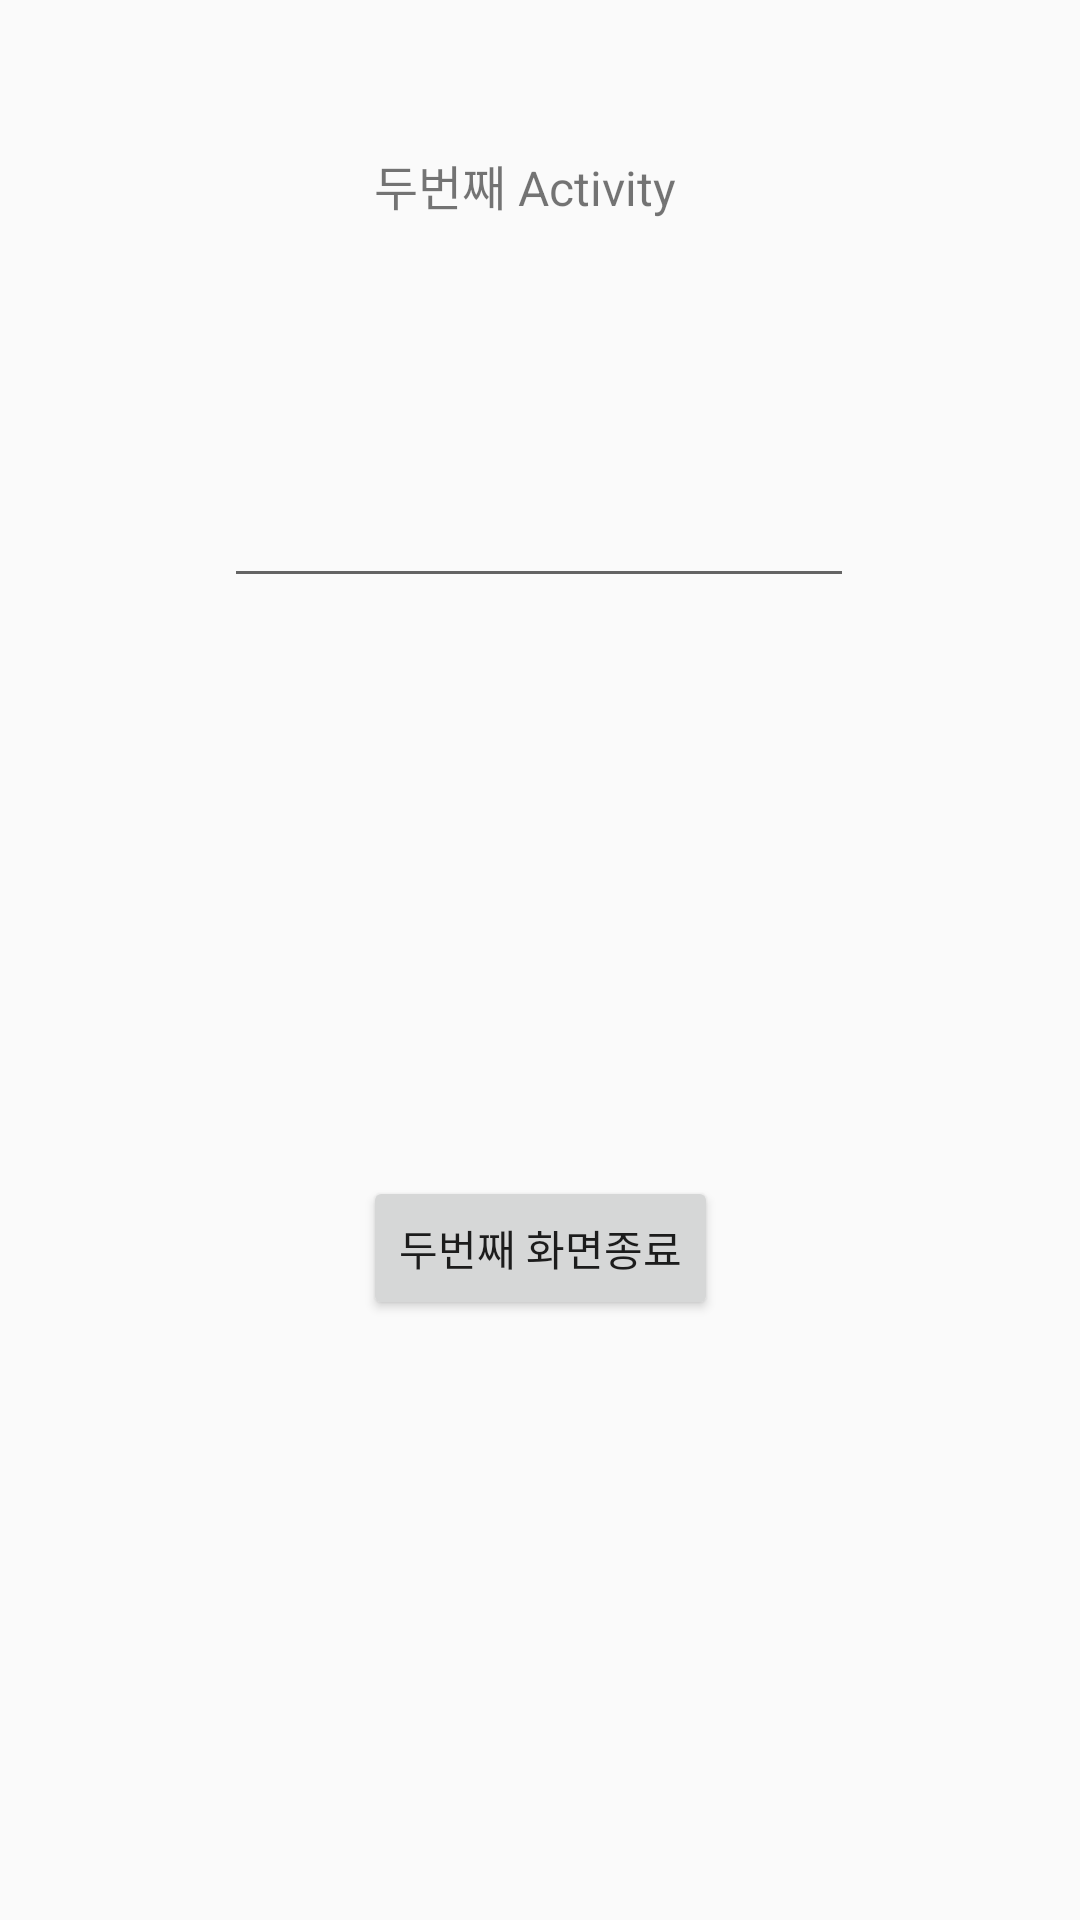

This screen was rendered from an Android layout file. Write that file and the resources it references.
<!-- AndroidManifest.xml: application theme Theme.ActivityLifeCycle -->
<!-- res/layout/activity_sub.xml -->
<?xml version="1.0" encoding="utf-8"?>
<androidx.constraintlayout.widget.ConstraintLayout xmlns:android="http://schemas.android.com/apk/res/android"
    xmlns:app="http://schemas.android.com/apk/res-auto"
    xmlns:tools="http://schemas.android.com/tools"
    android:layout_width="match_parent"
    android:layout_height="match_parent"
    tools:context="com.example.sendtext.SubActivity">

    <TextView
        android:id="@+id/textView"
        android:layout_width="111dp"
        android:layout_height="28dp"
        android:layout_marginTop="50dp"
        android:layout_marginBottom="50dp"
        android:text="두번째 Activity"
        android:textSize="16sp"
        app:layout_constraintBottom_toTopOf="@+id/displayReceivedText"
        app:layout_constraintEnd_toEndOf="parent"
        app:layout_constraintStart_toStartOf="parent"
        app:layout_constraintTop_toTopOf="parent" />

    <EditText
        android:id="@+id/displayReceivedText"
        android:layout_width="wrap_content"
        android:layout_height="wrap_content"
        android:layout_marginTop="80dp"
        android:ems="10"
        android:inputType="text"
        app:layout_constraintEnd_toEndOf="parent"
        app:layout_constraintHorizontal_bias="0.497"
        app:layout_constraintStart_toStartOf="parent"
        app:layout_constraintTop_toBottomOf="@+id/textView" />

    <Button
        android:id="@+id/finishButton"
        android:layout_width="wrap_content"
        android:layout_height="wrap_content"
        android:layout_marginBottom="200dp"
        android:text="두번째 화면종료"
        app:layout_constraintBottom_toBottomOf="parent"
        app:layout_constraintEnd_toEndOf="parent"
        app:layout_constraintStart_toStartOf="parent" />
</androidx.constraintlayout.widget.ConstraintLayout>
<!-- resources referenced by this layout -->
<resources>
  <style name="Theme.ActivityLifeCycle" parent="android:Theme.Material.Light.NoActionBar" />
</resources>
